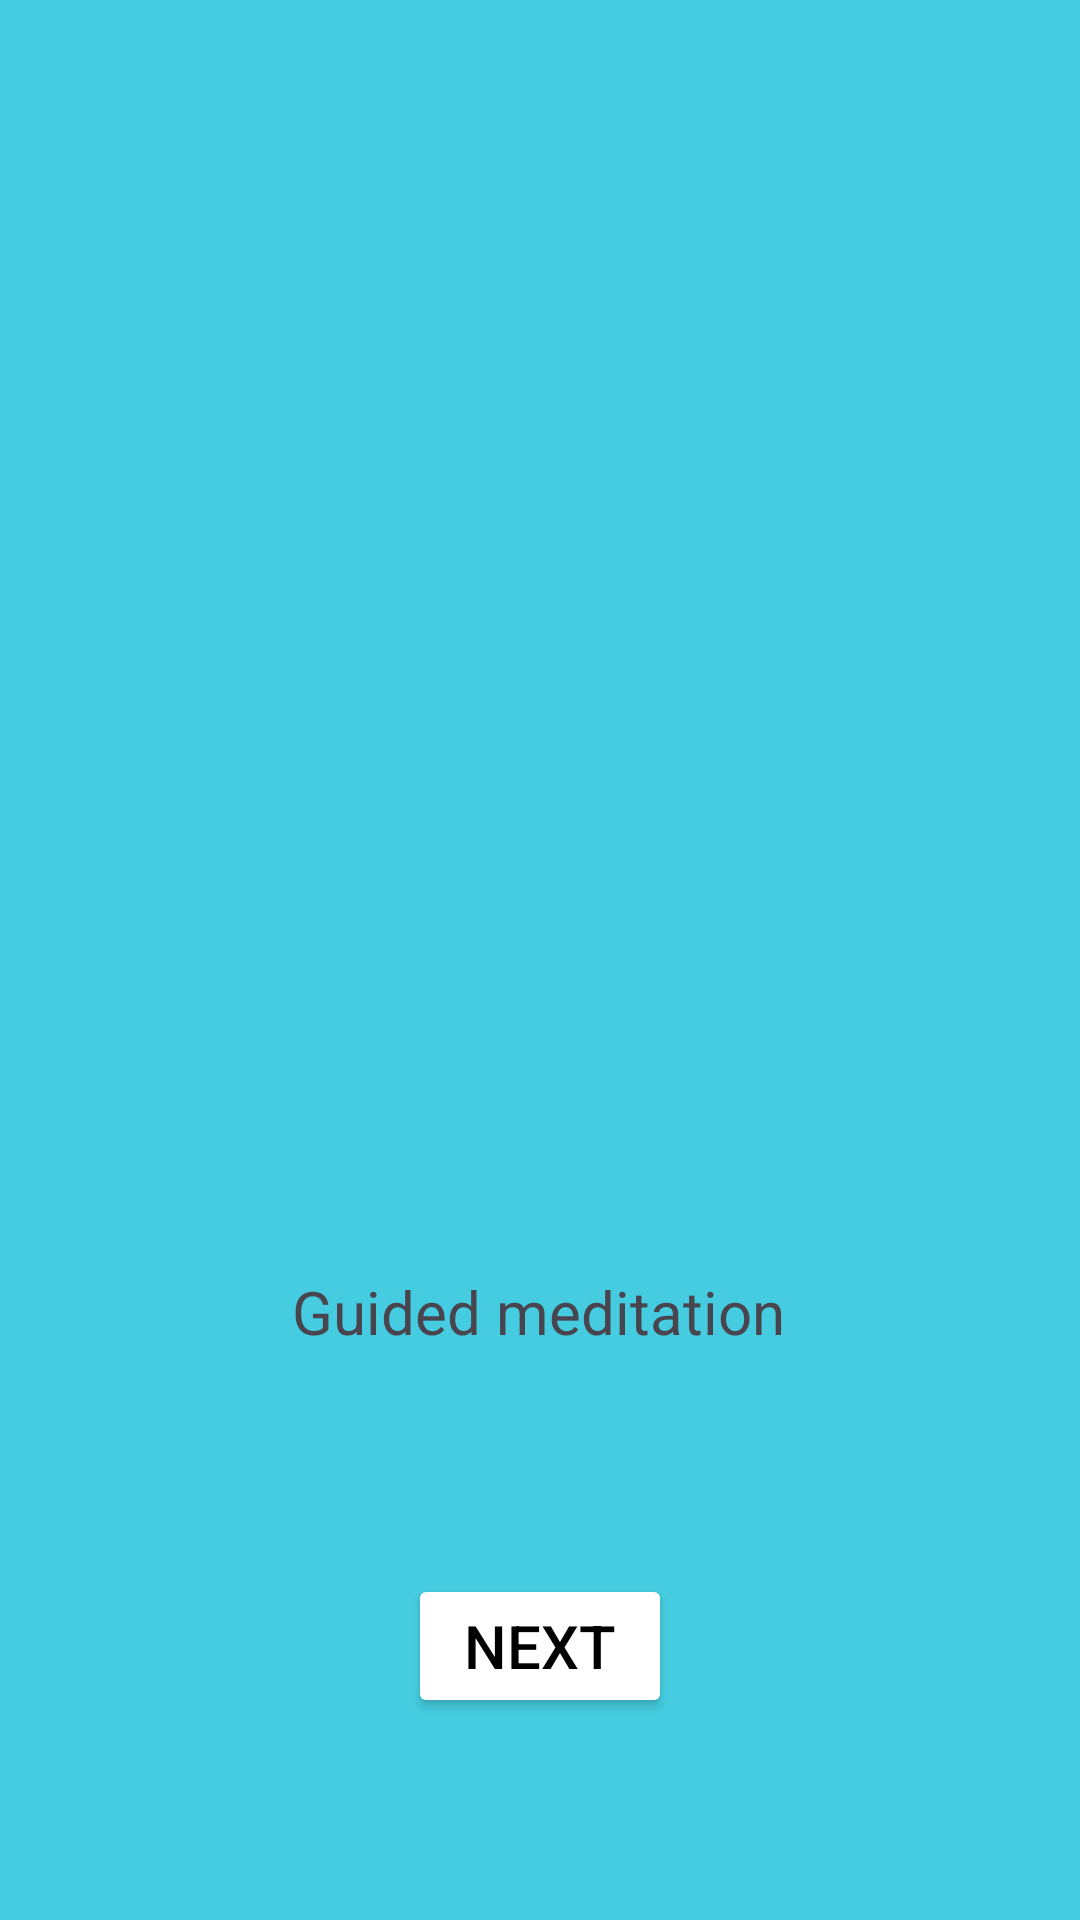

Android layout source for this screen:
<!-- AndroidManifest.xml: application theme Theme.MADlab2 -->
<!-- res/layout/activity_main2.xml -->
<?xml version="1.0" encoding="utf-8"?>
<androidx.constraintlayout.widget.ConstraintLayout xmlns:android="http://schemas.android.com/apk/res/android"
    xmlns:app="http://schemas.android.com/apk/res-auto"
    xmlns:tools="http://schemas.android.com/tools"
    android:id="@+id/main"
    android:layout_width="match_parent"
    android:layout_height="match_parent"
    android:background="#00BCD4"
    android:backgroundTint="#B900BCD4"
    tools:context=".MainActivity2">

    <ImageView
        android:id="@+id/imageView"
        android:layout_width="340dp"
        android:layout_height="339dp"
        app:layout_constraintBottom_toBottomOf="parent"
        app:layout_constraintEnd_toEndOf="parent"
        app:layout_constraintStart_toStartOf="parent"
        app:layout_constraintTop_toTopOf="parent"
        app:layout_constraintVertical_bias="0.145"
        app:srcCompat="@drawable/meditationpic1" />

    <Button
        android:id="@+id/button"
        android:layout_width="wrap_content"
        android:layout_height="wrap_content"
        android:layout_marginTop="63dp"
        android:backgroundTint="#FFFFFF"
        android:text="@string/next"
        android:textColor="#000000"
        android:textSize="20sp"
        app:layout_constraintBottom_toBottomOf="parent"
        app:layout_constraintEnd_toEndOf="parent"
        app:layout_constraintStart_toStartOf="parent"
        app:layout_constraintTop_toBottomOf="@+id/textView4"
        app:layout_constraintVertical_bias="0.14" />

    <TextView
        android:id="@+id/textView4"
        android:layout_width="wrap_content"
        android:layout_height="wrap_content"
        android:text="@string/guided_meditation"
        android:textColorHighlight="#FFFFFF"
        android:textSize="20sp"
        app:layout_constraintBottom_toBottomOf="parent"
        app:layout_constraintEnd_toEndOf="parent"
        app:layout_constraintHorizontal_bias="0.497"
        app:layout_constraintStart_toStartOf="parent"
        app:layout_constraintTop_toBottomOf="@+id/imageView"
        app:layout_constraintVertical_bias="0.178" />

</androidx.constraintlayout.widget.ConstraintLayout>
<!-- resources referenced by this layout -->
<resources>
  <string name="guided_meditation">Guided meditation</string>
  <string name="next">Next</string>
  <style name="Theme.MADlab2" parent="Base.Theme.MADlab2" />
  <style name="Base.Theme.MADlab2" parent="Theme.Material3.DayNight.NoActionBar">
          
          
      </style>
</resources>
